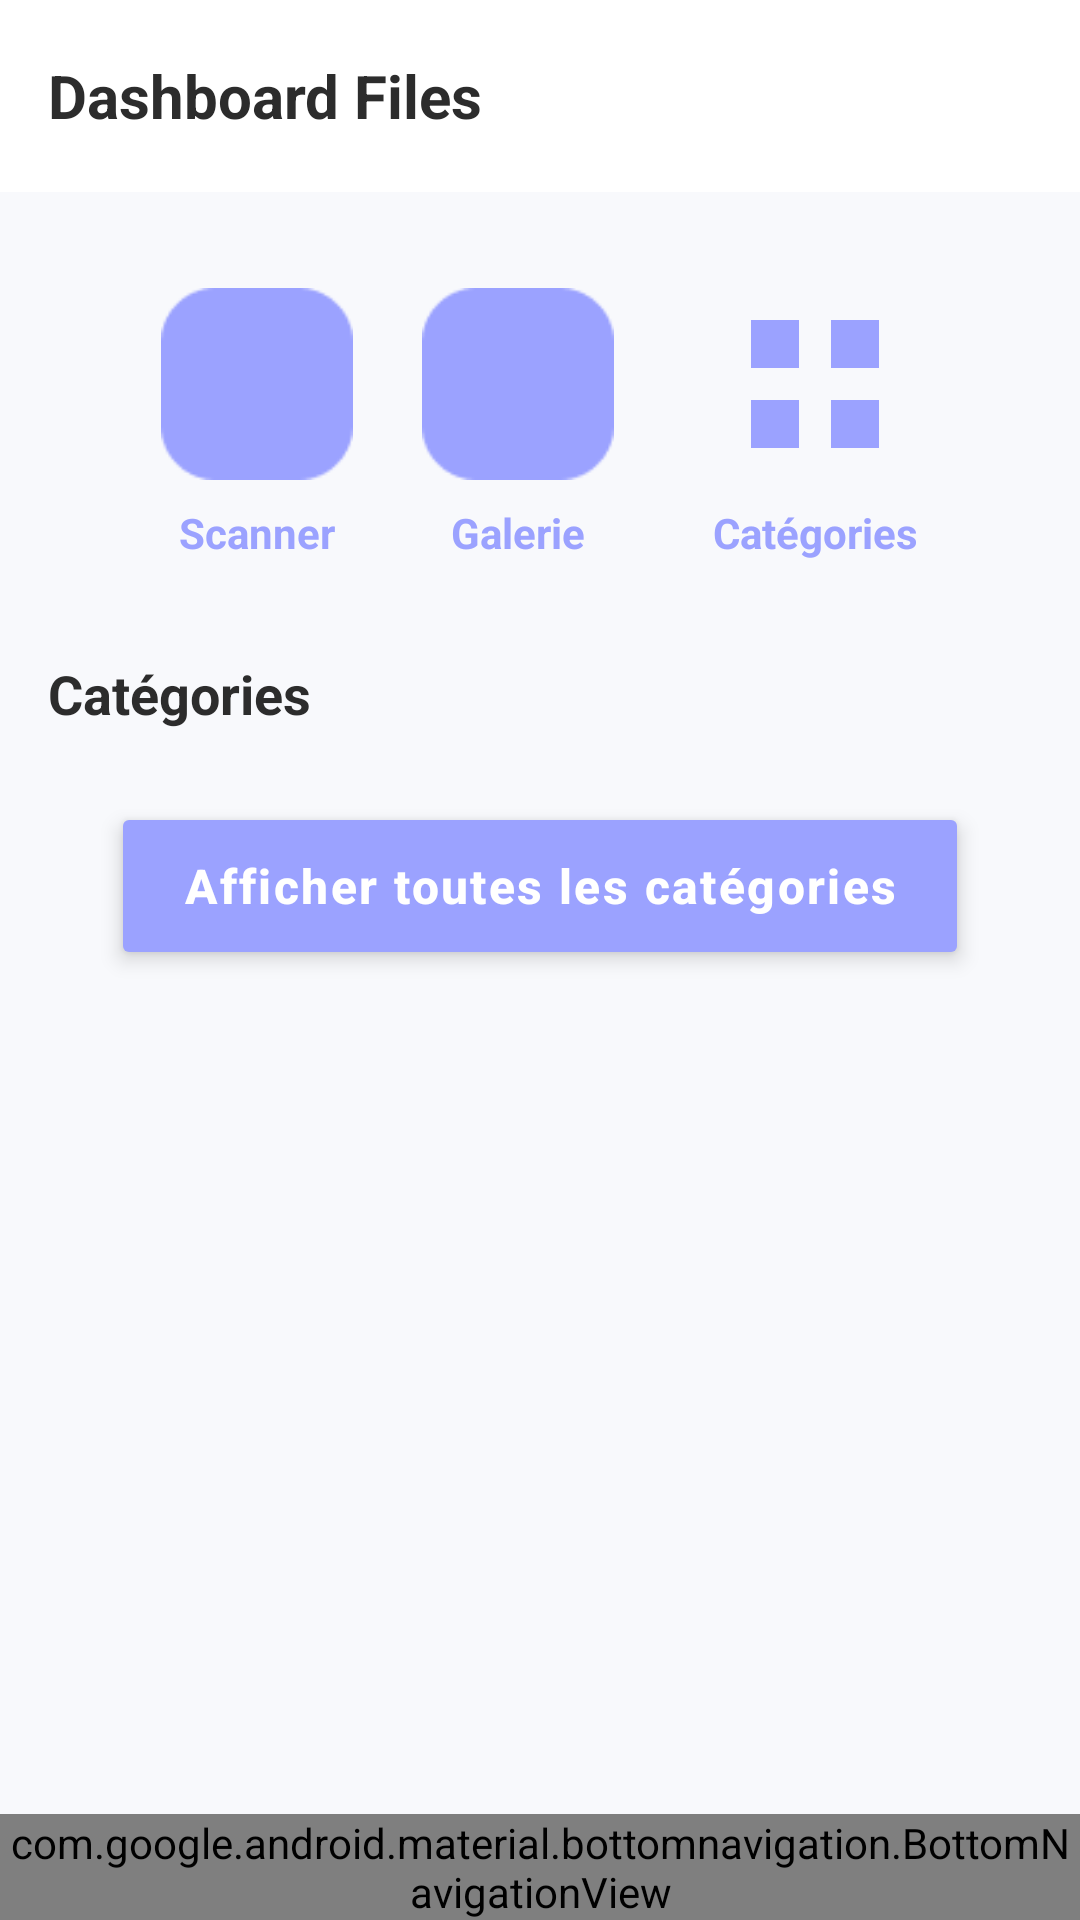

Write the Android layout XML for this screen, with the resource values it uses.
<!-- AndroidManifest.xml: application theme Theme.ProjetOCR -->
<!-- res/layout/activity_main.xml -->
<androidx.constraintlayout.widget.ConstraintLayout
    xmlns:android="http://schemas.android.com/apk/res/android"
    xmlns:app="http://schemas.android.com/apk/res-auto"
    xmlns:tools="http://schemas.android.com/tools"
    android:layout_width="match_parent"
    android:layout_height="match_parent"
    android:background="#F8F9FC"
    tools:context=".MainActivity">

    
    <androidx.appcompat.widget.Toolbar
        android:id="@+id/toolbar"
        android:layout_width="0dp"
        android:layout_height="wrap_content"
        android:background="@android:color/white"
        android:elevation="4dp"
        android:padding="16dp"
        app:layout_constraintTop_toTopOf="parent"
        app:layout_constraintStart_toStartOf="parent"
        app:layout_constraintEnd_toEndOf="parent">

        <TextView
            android:id="@+id/tvDashboard"
            android:layout_width="wrap_content"
            android:layout_height="wrap_content"
            android:text="Dashboard Files"
            android:textSize="20sp"
            android:textStyle="bold"
            android:textColor="#2C2C2C" />
    </androidx.appcompat.widget.Toolbar>

    
    <LinearLayout
        android:id="@+id/mainOptionsGrid"
        android:layout_width="0dp"
        android:layout_height="wrap_content"
        android:orientation="horizontal"
        android:gravity="center"
        android:layout_marginTop="16dp"
        android:padding="16dp"
        app:layout_constraintTop_toBottomOf="@id/toolbar"
        app:layout_constraintStart_toStartOf="parent"
        app:layout_constraintEnd_toEndOf="parent">

        
        <LinearLayout
            android:layout_width="wrap_content"
            android:layout_height="wrap_content"
            android:orientation="vertical"
            android:gravity="center"
            android:layout_marginEnd="8dp">

            <ImageView
                android:id="@+id/btnCamera"
                android:layout_width="64dp"
                android:layout_height="64dp"
                app:tint="#9BA2FF"
                android:src="@drawable/ic_scan"
                android:contentDescription="Scanner" />

            <TextView
                android:layout_width="wrap_content"
                android:layout_height="wrap_content"
                android:layout_marginTop="8dp"
                android:text="Scanner"
                android:textStyle="bold"
                android:textColor="#9BA2FF"
                android:textSize="14sp"
                android:gravity="center" />
        </LinearLayout>

        
        <LinearLayout
            android:layout_width="wrap_content"
            android:layout_height="wrap_content"
            android:orientation="vertical"
            android:gravity="center"
            android:layout_marginEnd="25dp"
            android:layout_marginStart="15dp">

            <ImageView
                android:id="@+id/btnImportPicture"
                android:layout_width="64dp"
                android:layout_height="64dp"
                app:tint="#9BA2FF"
                android:src="@drawable/ic_import_picture"
                android:contentDescription="Galerie" />

            <TextView
                android:layout_width="wrap_content"
                android:layout_height="wrap_content"
                android:layout_marginTop="8dp"
                android:text="Galerie"
                android:textStyle="bold"
                android:textColor="#9BA2FF"
                android:textSize="14sp"
                android:gravity="center" />
        </LinearLayout>

        
        <LinearLayout
            android:layout_width="wrap_content"
            android:layout_height="wrap_content"
            android:orientation="vertical"
            android:gravity="center"
            android:layout_marginStart="8dp">

            <ImageView
                android:id="@+id/btnCategories"
                android:layout_width="64dp"
                android:layout_height="64dp"
                app:tint="#9BA2FF"
                android:src="@drawable/ic_categories"
                android:contentDescription="Catégories" />

            <TextView
                android:layout_width="wrap_content"
                android:layout_height="wrap_content"
                android:layout_marginTop="8dp"
                android:text="Catégories"
                android:textStyle="bold"
                android:textColor="#9BA2FF"
                android:textSize="14sp"
                android:gravity="center" />
        </LinearLayout>
    </LinearLayout>

    
    <TextView
        android:id="@+id/tvCategories"
        android:layout_width="wrap_content"
        android:layout_height="wrap_content"
        android:layout_marginTop="16dp"
        android:layout_marginStart="16dp"
        android:text="Catégories"
        android:textSize="18sp"
        android:textStyle="bold"
        android:textColor="#2C2C2C"
        app:layout_constraintTop_toBottomOf="@id/mainOptionsGrid"
        app:layout_constraintStart_toStartOf="parent" />

    
    <androidx.recyclerview.widget.RecyclerView
        android:id="@+id/categoriesRecyclerView"
        android:layout_width="0dp"
        android:layout_height="wrap_content"
        android:layout_margin="8dp"
        app:layout_constraintTop_toBottomOf="@id/tvCategories"
        app:layout_constraintStart_toStartOf="parent"
        app:layout_constraintEnd_toEndOf="parent" />

    <Button
        android:id="@+id/btnShowAllCategories"
        android:layout_width="wrap_content"
        android:layout_height="56dp"
        android:minHeight="56dp"
        android:text="Afficher toutes les catégories"
        android:textColor="#FFFFFF"
        android:textStyle="bold"
        android:textSize="16sp"
        android:paddingStart="24dp"
        android:paddingEnd="24dp"
        android:backgroundTint="#9BA2FF"
        android:elevation="4dp"
        android:stateListAnimator="@null"
        android:letterSpacing="0.05"
        android:textAllCaps="false"
        app:cornerRadius="8dp"
        android:layout_marginTop="16dp"
        android:layout_marginBottom="16dp"
        app:layout_constraintTop_toBottomOf="@id/categoriesRecyclerView"
        app:layout_constraintStart_toStartOf="parent"
        app:layout_constraintEnd_toEndOf="parent" />


    
    <com.google.android.material.bottomnavigation.BottomNavigationView
        android:id="@+id/bottomNavigation"
        android:layout_width="match_parent"
        android:layout_height="wrap_content"
        android:layout_gravity="bottom"
        android:background="@android:color/white"
        app:menu="@menu/bottom_navigation_menu"
        app:itemIconTint="@color/selector_bottom_navigation"
        app:itemTextColor="@color/selector_bottom_navigation"
        app:layout_constraintBottom_toBottomOf="parent"
        app:layout_constraintStart_toStartOf="parent"
        app:layout_constraintEnd_toEndOf="parent" />

</androidx.constraintlayout.widget.ConstraintLayout>
<!-- resources referenced by this layout -->
<resources>
  <!-- drawable ic_categories (drawable) -->
  <?xml version="1.0" encoding="utf-8"?>
  <vector xmlns:android="http://schemas.android.com/apk/res/android"
      android:width="48dp"
      android:height="48dp"
      android:viewportWidth="48"
      android:viewportHeight="48">
  
      
      <path
          android:fillColor="#9B51E0"
          android:pathData="M8,8h12v12H8zM28,8h12v12H28zM8,28h12v12H8zM28,28h12v12H28z" />
  
  </vector>
  <!-- drawable ic_import_picture: png bitmap (drawable, 2481 bytes) -->
  <!-- drawable ic_scan: png bitmap (drawable, 1266 bytes) -->
  <style name="Theme.ProjetOCR" parent="Base.Theme.ProjetOCR" />
  <style name="Base.Theme.ProjetOCR" parent="Theme.Material3.DayNight.NoActionBar">
          
          
      </style>
</resources>
